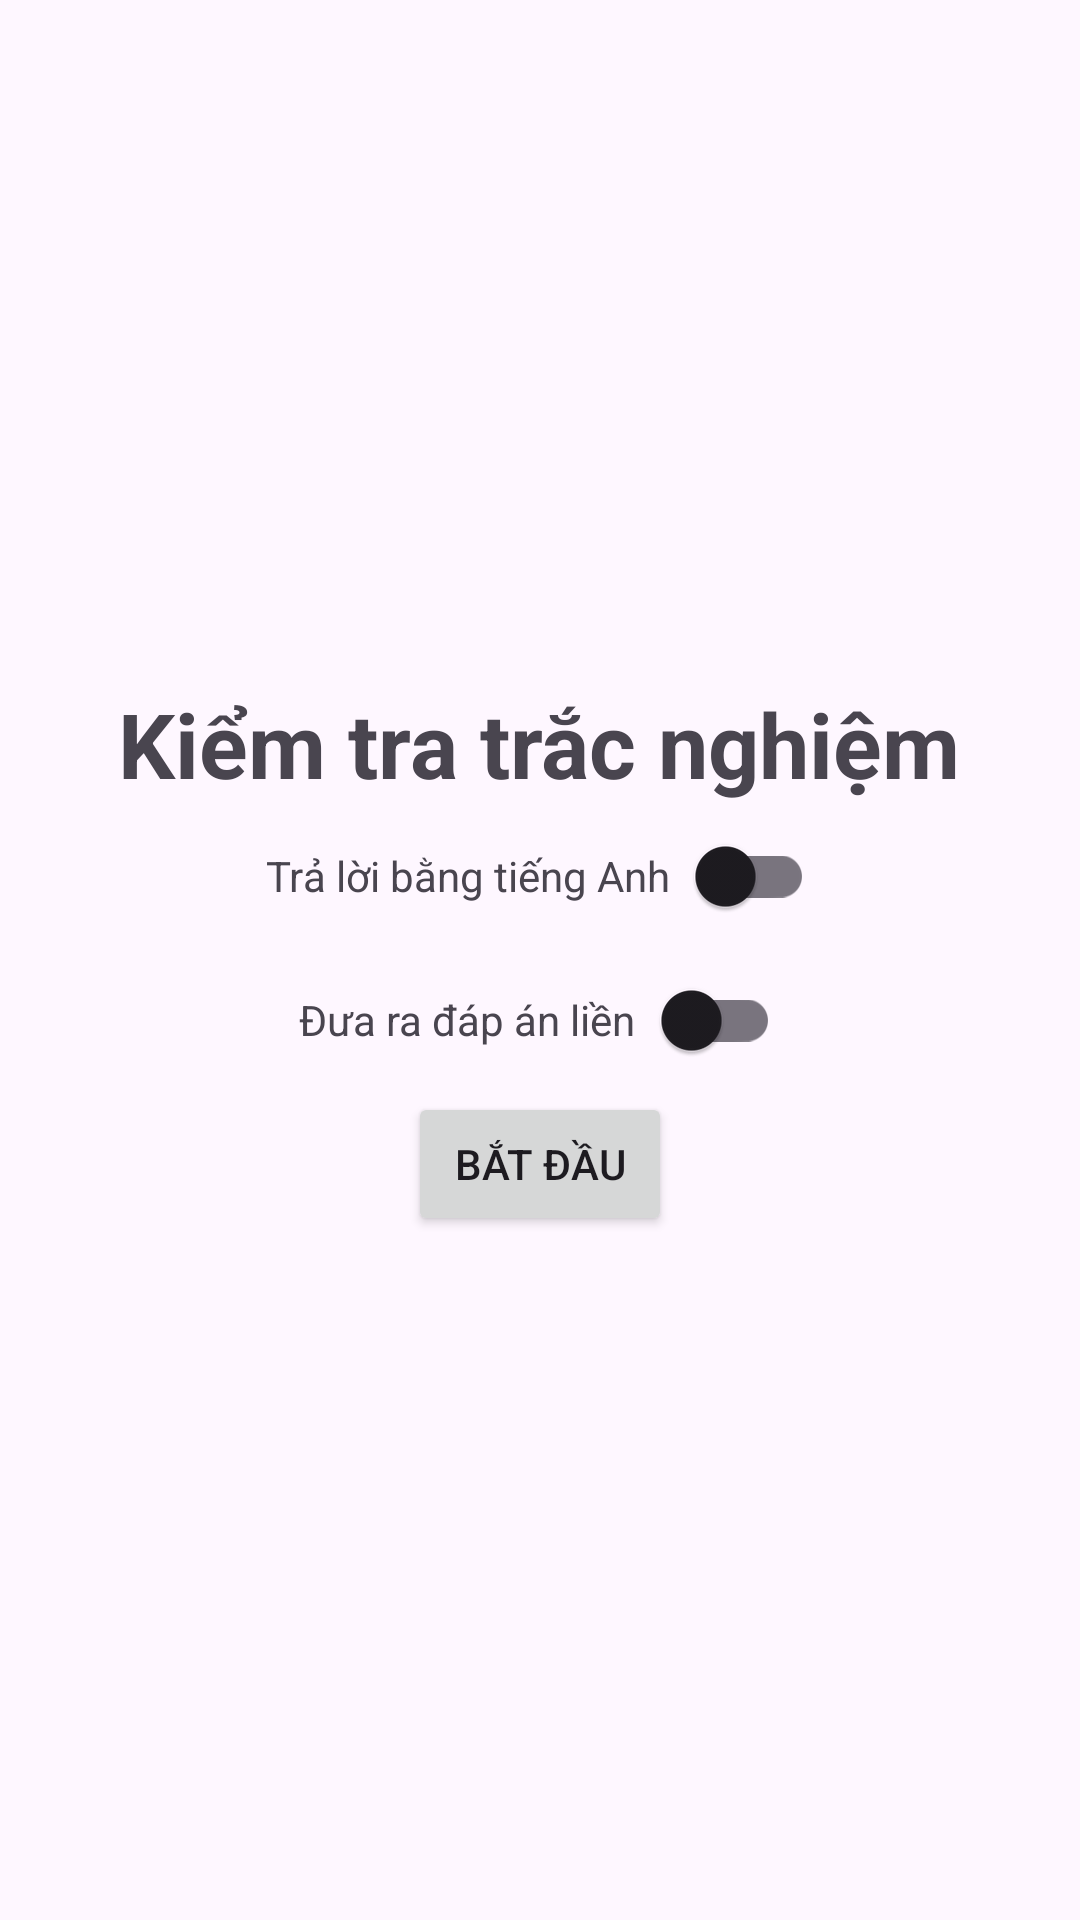

Produce the Android XML layout that renders to this screen, including the resource entries it uses.
<!-- AndroidManifest.xml: application theme Theme.English -->
<!-- res/layout/activity_objective_test.xml -->
<?xml version="1.0" encoding="utf-8"?>
<LinearLayout xmlns:android="http://schemas.android.com/apk/res/android"
    xmlns:app="http://schemas.android.com/apk/res-auto"
    xmlns:tools="http://schemas.android.com/tools"
    android:layout_width="match_parent"
    android:layout_height="match_parent"
    android:gravity="center"
    android:orientation="vertical"
    tools:context=".Activity.ObjectiveTestActivity">

    <TextView
        android:layout_width="wrap_content"
        android:layout_height="wrap_content"
        android:text="Kiểm tra trắc nghiệm"
        android:textSize="30dp"
        android:textStyle="bold" />

    <LinearLayout
        android:layout_width="wrap_content"
        android:layout_height="wrap_content" >

        <TextView
            android:layout_width="wrap_content"
            android:layout_height="wrap_content"
            android:text="Trả lời bằng tiếng Anh" />

        <com.google.android.material.switchmaterial.SwitchMaterial
            android:id="@+id/toggleContrary"
            android:layout_width="wrap_content"
            android:layout_height="wrap_content" />

    </LinearLayout>

    <LinearLayout
        android:layout_width="wrap_content"
        android:layout_height="wrap_content" >

        <TextView
            android:layout_width="wrap_content"
            android:layout_height="wrap_content"
            android:text="Đưa ra đáp án liền" />

        <com.google.android.material.switchmaterial.SwitchMaterial
            android:id="@+id/toggleFeedback"
            android:layout_width="wrap_content"
            android:layout_height="wrap_content" />

    </LinearLayout>

    <Button
        android:id="@+id/btnStart"
        android:layout_width="wrap_content"
        android:layout_height="wrap_content"
        android:text="Bắt đầu" />

</LinearLayout>
<!-- resources referenced by this layout -->
<resources>
  <style name="Theme.English" parent="Base.Theme.English" />
  <style name="Base.Theme.English" parent="Theme.Material3.DayNight.NoActionBar">
          
          
          <item name="colorPrimary"> @color/primary</item>
          <item name="colorSecondary"> @color/second</item>
      </style>
  <color name="primary">#4E5E73</color>
  <color name="second">#F6F6F6</color>
</resources>
